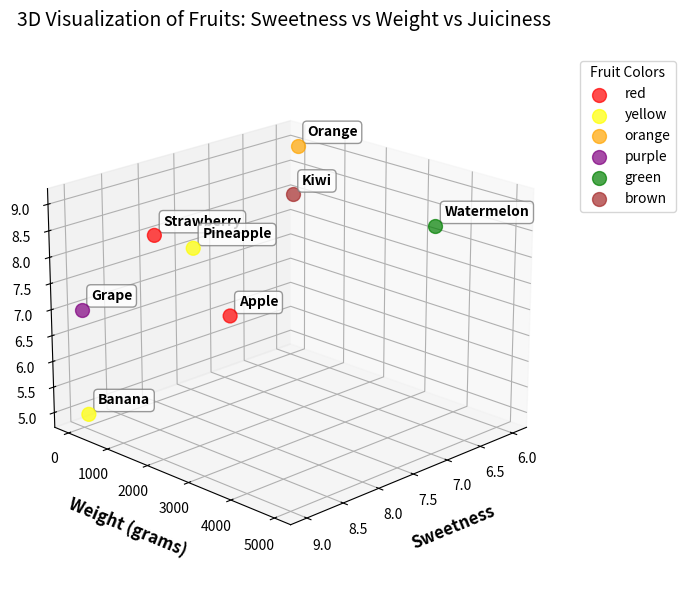

The matplotlib source for this figure:
import pandas as pd
import matplotlib.pyplot as plt

# Create the fruits dataset
fruits_data = {
    'Fruit': ['Apple', 'Banana', 'Lemon', 'Orange', 'Strawberry', 'Grape', 'Watermelon', 'Pineapple', 'Kiwi'],
    'Weight': [150, 120, 100, 200, 25, 5, 5000, 1000, 75],
    'Sweetness': [7, 9, 3, 6, 8, 9, 7, 8, 6],
    'Color': ['red', 'yellow', 'orange', 'orange', 'red', 'purple', 'green', 'yellow', 'brown']
}

df = pd.DataFrame(fruits_data)

# --- Step 1: Feature Engineering ---
# Add a new feature: Juiciness (scale 1-10)
juiciness_values = {
    'Apple': 6,
    'Banana': 5,
    'Orange': 9,
    'Strawberry': 8,
    'Grape': 7,
    'Watermelon': 9,
    'Pineapple': 8,
    'Kiwi': 8
}

# Add the new feature to the dataframe
df['Juiciness'] = df['Fruit'].map(juiciness_values)

print("Dataset with new feature:")
print(df)

# --- Step 2: 3D Visualization ---

# Create color mapping for the fruits
color_mapping = {
    'red': 'red',
    'yellow': 'yellow', 
    'orange': 'orange',
    'purple': 'purple',
    'green': 'green',
    'brown': 'brown'
}

# Map color names to actual colors for plotting
df['Color_Code'] = df['Color'].map(color_mapping)

# Create 3D plot
fig = plt.figure(figsize=(10, 6))
ax = fig.add_subplot(111, projection='3d')

# Plot each fruit with its actual color
for color_name in df['Color'].unique():
    # Filter data for current color
    color_data = df[df['Color'] == color_name]
    
    # Plot points for this color
    ax.scatter(color_data['Sweetness'], 
               color_data['Weight'], 
               color_data['Juiciness'],
               c=color_data['Color_Code'],
               label=color_name,
               s=100,  # Size of points
               alpha=0.7)
    
# Add fruit names as text labels next to each point
for i, row in df.iterrows():
    ax.text(row['Sweetness'] - 0.1,  # X position with small offset
            row['Weight'] + 50,      # Y position with small offset  
            row['Juiciness'] + 0.1,  # Z position with small offset
            row['Fruit'],            # Fruit name
            fontsize=10,
            fontweight='bold',
            ha='left',               # Horizontal alignment
            va='bottom',             # Vertical alignment
            bbox=dict(boxstyle='round,pad=0.3', 
                     facecolor='white', 
                     alpha=0.8,
                     edgecolor='gray'))


# Add labels and title
ax.set_xlabel('Sweetness', fontsize=12, labelpad=10, fontweight= 'bold')
ax.set_ylabel('Weight (grams)', fontsize=12, labelpad=10, fontweight= 'bold')
ax.set_zlabel('Juiciness (1-10)', fontsize=12, labelpad=10, fontweight= 'bold')
ax.set_title('3D Visualization of Fruits: Sweetness vs Weight vs Juiciness', fontsize=14, pad=20)

# Add legend
ax.legend(title='Fruit Colors', bbox_to_anchor=(1.05, 1), loc='upper left')

# Adjust viewing angle for better perspective
ax.view_init(elev=20, azim=45)

# Add grid for better readability
ax.grid(True, alpha=0.3)

plt.tight_layout()
plt.show()

# Optional: Display the final dataset
print("\nFinal dataset with all features:")
print(df[['Fruit', 'Weight', 'Sweetness', 'Juiciness', 'Color']])


""" way 2
import pandas as pd
import matplotlib.pyplot as plt

data = [
{"Fruit": "Apple", "Color": "red", "Weight": "150g", "Sweetness": 7},
{"Fruit": "Banana", "Color": "yellow", "Weight": "120g", "Sweetness": 8},
{"Fruit": "Lemon", "Color": "orange", "Weight": "80g", "Sweetness": 3}
]
new_data = [{"Fruit": "Apple", "Color": "red", "Weight": "140g", "Sweetness": 6},
{"Fruit": "Banana", "Color": "yellow", "Weight": "130g", "Sweetness": 9},
{"Fruit": "Lemon", "Color": "orange", "Weight": "75g", "Sweetness": 4}
]
data = pd.DataFrame(data)
new_data = pd.DataFrame(new_data)
finall_data = pd.concat([data,new_data],ignore_index=True)
print(finall_data)

plt.scatter(data["Sweetness"],data["Weight"],c=data["Color"],marker= 'x')
plt.xlabel("Sweetness")
plt.ylabel("Weight")
for i in range(len(data)):
    plt.text(data["Sweetness"][i],data["Weight"][i],data["Fruit"][i])

plt.scatter(new_data["Sweetness"],new_data["Weight"],c=new_data["Color"],marker= '*')
plt.xlabel("Sweetness")
plt.ylabel("Weight")

for i in range(len(new_data)):
    plt.text(new_data["Sweetness"][i],new_data["Weight"][i],new_data["Fruit"][i])

plt.legend(["old","new"])
plt.show()
"""
